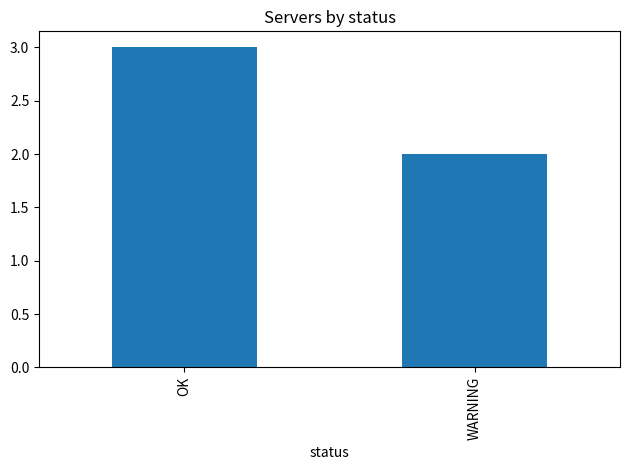

The script that saved this image:
"""
RECORD CHECK  -  my version
===========================

Name  : Ian Smith Ochieng
Lane  : IT      
Date  : 08/11/2026

Run it:   python template.py
"""

import pandas as pd

# ==================================================================== LOAD

# Using the IT lane columns: hostname, used_gb, total_gb
data = {
    "hostname": ["srv-01", "srv-02", "srv-03", "srv-04", "srv-05"],
    "used_gb": [87, 115, 40, 98, 200],
    "total_gb": [120, 120, 100, 100, 250]
}
df = pd.DataFrame(data)

# ================================================================= PROCESS
# Adding a "percent" column: (value / limit) * 100
# The brackets around the division ensures it happens before multiplication
df["percent"] = df["used_gb"] / df["total_gb"] * 100
# Adding a "status" column using .apply() with a lambda
# Lambda must be one expression. Use &(and) or | (or) with brackets.
df["status"] = df["percent"].apply(
    lambda x: "OVER LIMIT" if x > 100 
else ("WARNING" if x >= 90 else "OK")
)

# ================================================================== OUTPUT
import matplotlib.pyplot as plt 

print(df.describe())

df.to_csv("servers_report.csv", index=False)

df["status"].value_counts().plot(kind="bar", title="Servers by status")
plt.tight_layout()
plt.show()
print("=== Full DataFrame ===")
# I am doing the typical which says that I should filter it to show only rows that are not "OK".
# Using != (not equal to) to filter
print(df)

print("\n=== Filtered DataFrame (Not 'OK') ===")

not_ok_df = df[df["status"] != "OK"]
print(not_ok_df)
# ==========================================================================
# 4. Before you finish:
#    [ ] Run it and check the percent/status columns by hand for one row
#    [ ] Check you used & (not "and") if you combined more than one condition
#    [ ] Check every column your code refers to actually exists - watch case
